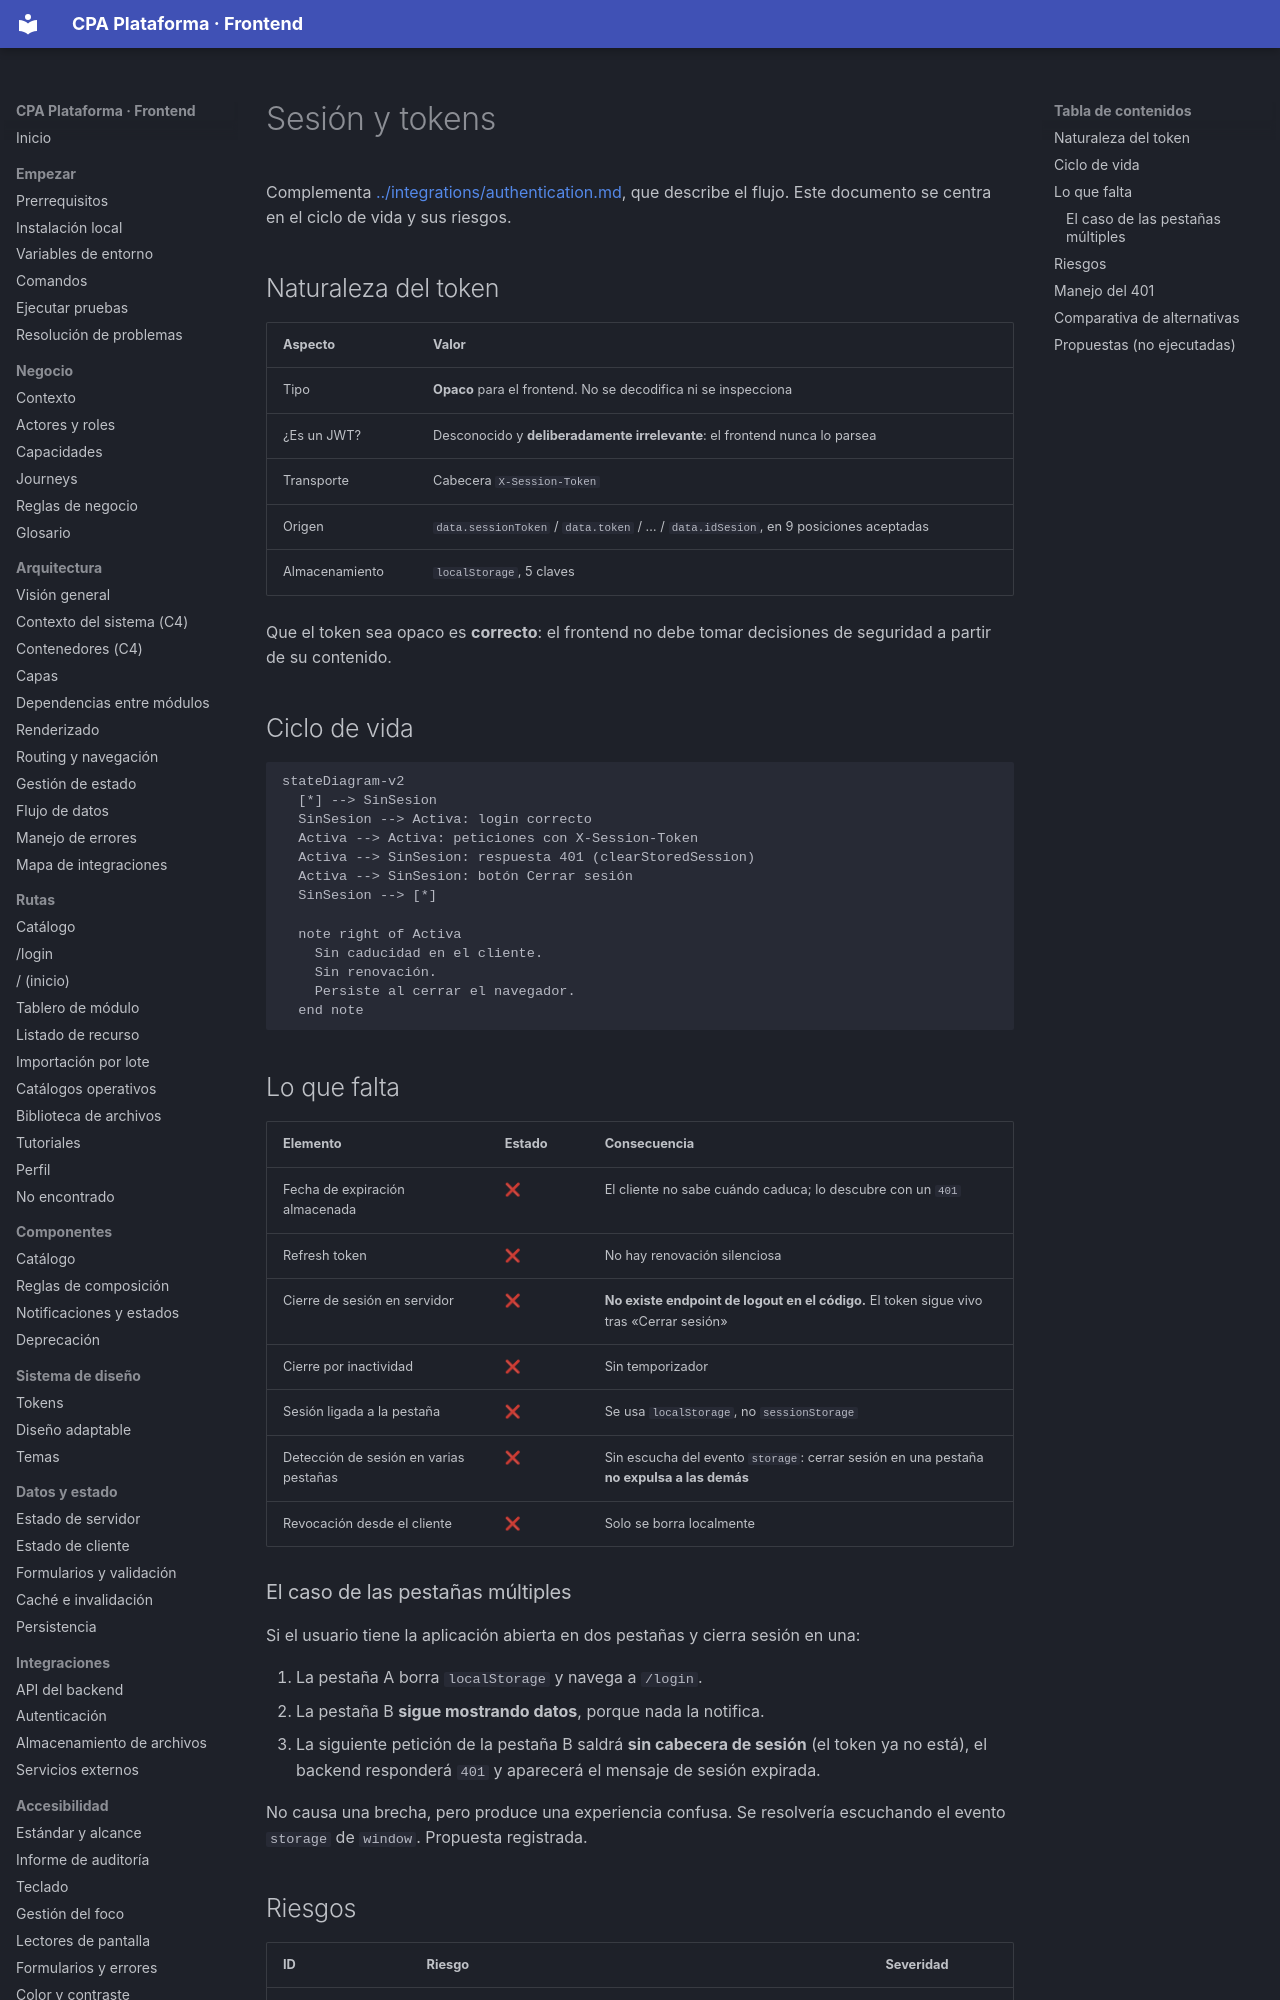

repository: PabloArauzCaballero/cpa_plataforma_frontend · page: security/session-and-tokens/index.html · generator: mkdocs

# Sesión y tokens

Complementa [../integrations/authentication.md](../integrations/authentication.md), que describe el flujo. Este documento se centra en el ciclo de vida y sus riesgos.

## Naturaleza del token

| Aspecto | Valor |
| --- | --- |
| Tipo | **Opaco** para el frontend. No se decodifica ni se inspecciona |
| ¿Es un JWT? | Desconocido y **deliberadamente irrelevante**: el frontend nunca lo parsea |
| Transporte | Cabecera `X-Session-Token` |
| Origen | `data.sessionToken` / `data.token` / … / `data.idSesion`, en 9 posiciones aceptadas |
| Almacenamiento | `localStorage`, 5 claves |

Que el token sea opaco es **correcto**: el frontend no debe tomar decisiones de seguridad a partir de su contenido.

## Ciclo de vida

```mermaid
stateDiagram-v2
  [*] --> SinSesion
  SinSesion --> Activa: login correcto
  Activa --> Activa: peticiones con X-Session-Token
  Activa --> SinSesion: respuesta 401 (clearStoredSession)
  Activa --> SinSesion: botón Cerrar sesión
  SinSesion --> [*]

  note right of Activa
    Sin caducidad en el cliente.
    Sin renovación.
    Persiste al cerrar el navegador.
  end note
```

## Lo que falta

| Elemento | Estado | Consecuencia |
| --- | --- | --- |
| Fecha de expiración almacenada | ❌ | El cliente no sabe cuándo caduca; lo descubre con un `401` |
| Refresh token | ❌ | No hay renovación silenciosa |
| Cierre de sesión en servidor | ❌ | **No existe endpoint de logout en el código.** El token sigue vivo tras «Cerrar sesión» |
| Cierre por inactividad | ❌ | Sin temporizador |
| Sesión ligada a la pestaña | ❌ | Se usa `localStorage`, no `sessionStorage` |
| Detección de sesión en varias pestañas | ❌ | Sin escucha del evento `storage`: cerrar sesión en una pestaña **no expulsa a las demás** |
| Revocación desde el cliente | ❌ | Solo se borra localmente |
